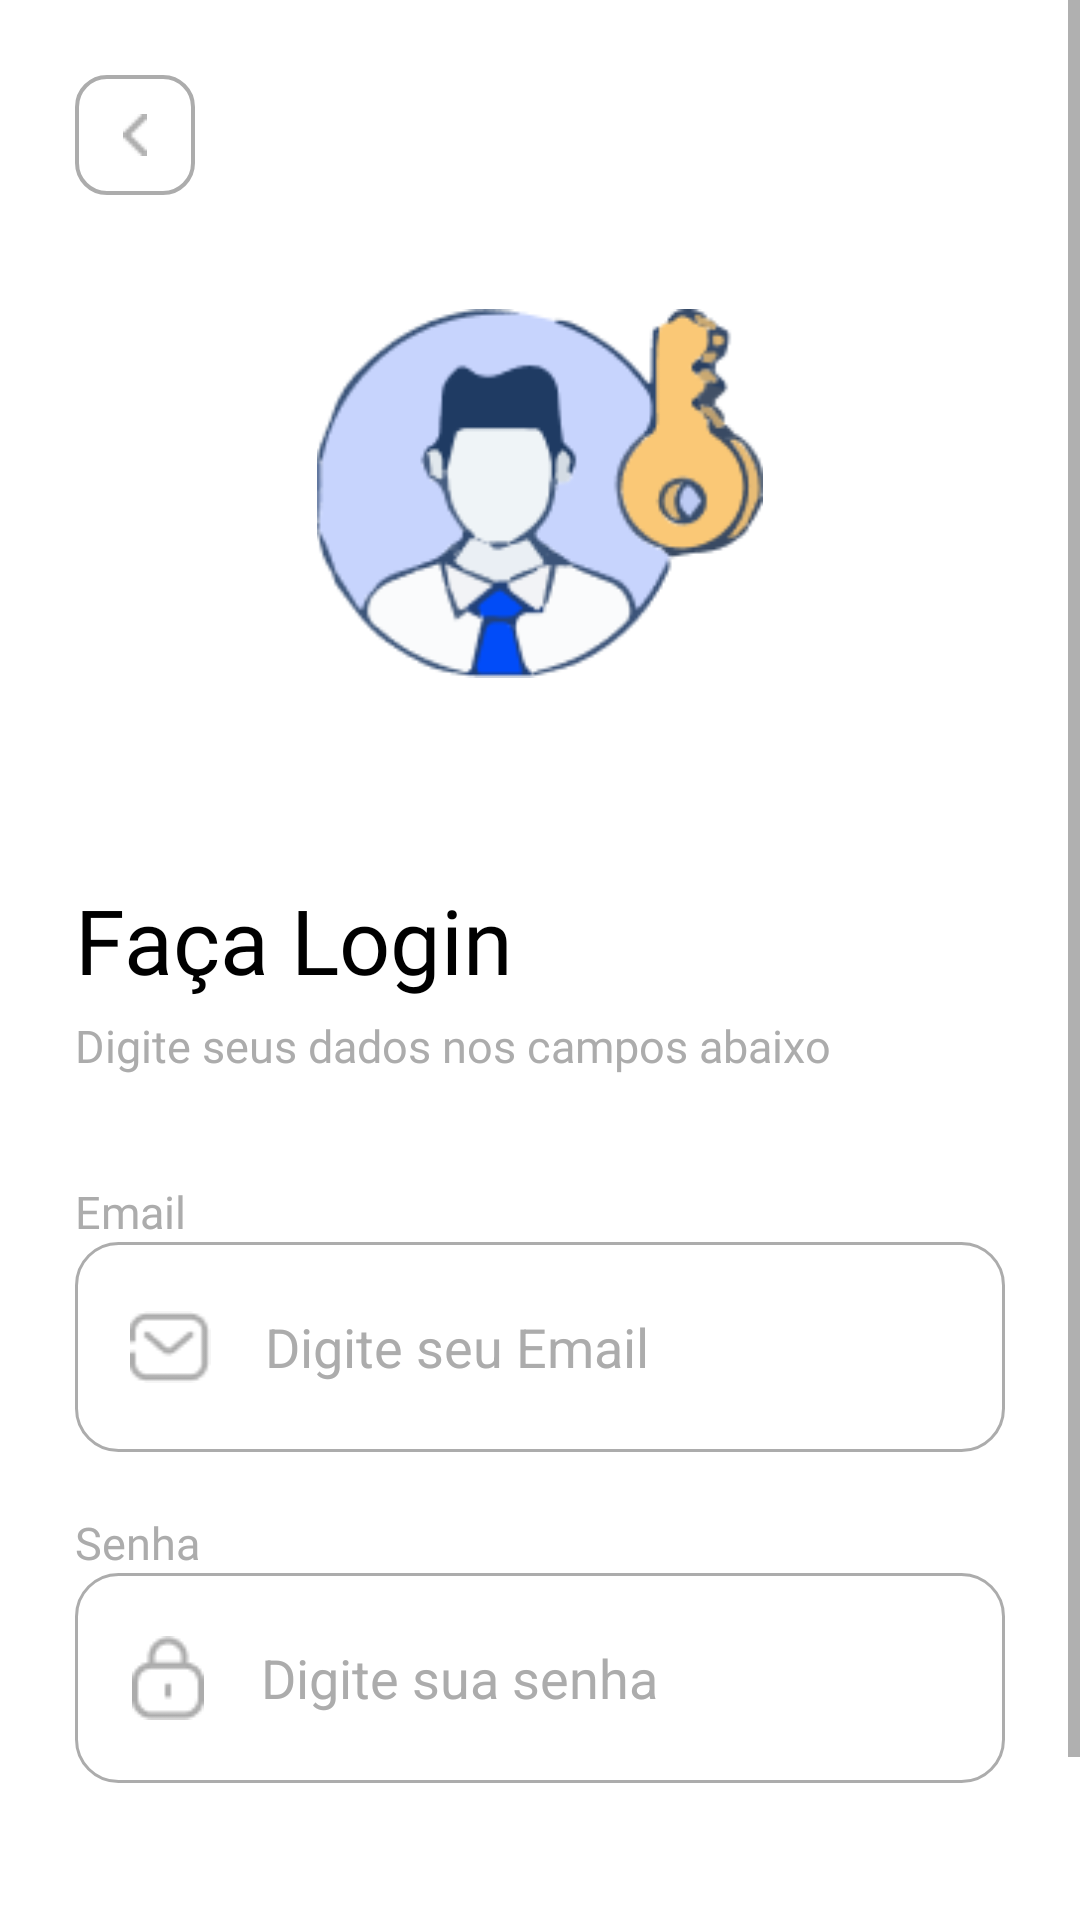

Here is an Android app screen rendered from its layout file. Give the layout XML and the strings, colors and styles it references.
<!-- AndroidManifest.xml: application theme Theme.Mobisi -->
<!-- res/layout/activity_login.xml -->
<?xml version="1.0" encoding="utf-8"?>
<ScrollView xmlns:android="http://schemas.android.com/apk/res/android"
    xmlns:app="http://schemas.android.com/apk/res-auto"
    xmlns:tools="http://schemas.android.com/tools"
    android:layout_width="match_parent"
    android:layout_height="match_parent"
    android:background="@color/white"
    tools:context=".view.Login">


    <LinearLayout
        android:layout_width="match_parent"
        android:layout_height="match_parent"
        android:background="#FFFFFF"
        android:backgroundTint="#FFFFFF"
        android:orientation="vertical"
        tools:context=".view.Login">

        <LinearLayout
            android:id="@+id/voltar"
            android:layout_width="wrap_content"
            android:layout_height="wrap_content"
            android:layout_gravity="start"
            android:layout_marginLeft="25dp"
            android:layout_marginTop="25dp"
            android:background="@drawable/setinha_volta"
            android:gravity="center"
            android:onClick="voltar"
            android:orientation="vertical">

            <ImageView
                android:id="@+id/imageView"
                android:layout_width="wrap_content"
                android:layout_height="wrap_content"
                app:srcCompat="@drawable/setinha" />

        </LinearLayout>

        <ImageView
            android:id="@+id/imagem_login"
            android:layout_width="150dp"
            android:layout_height="123dp"
            android:layout_gravity="center"
            android:layout_marginTop="38dp"
            app:srcCompat="@drawable/imagem_login" />

        <TextView
            android:id="@+id/faca_login"
            android:layout_width="wrap_content"
            android:layout_height="wrap_content"
            android:layout_marginLeft="25dp"
            android:layout_marginTop="67dp"
            android:fontFamily="@font/poppins_semibold"
            android:text="Faça Login"
            android:textColor="@color/black"
            android:textSize="30sp" />

        <TextView
            android:id="@+id/dica_login"
            android:layout_width="wrap_content"
            android:layout_height="wrap_content"
            android:layout_marginLeft="25dp"
            android:layout_marginTop="5dp"
            android:fontFamily="@font/poppins_2"
            android:text="Digite seus dados nos campos abaixo"
            android:textColor="@color/gray"
            android:textSize="15sp" />

        <ProgressBar
            android:id="@+id/carregar"
            style="?android:attr/progressBarStyle"
            android:layout_width="match_parent"
            android:layout_height="wrap_content"
            android:visibility="gone" />

        <TextView
            android:id="@+id/label_email"
            android:layout_width="wrap_content"
            android:layout_height="wrap_content"
            android:layout_marginLeft="25dp"
            android:layout_marginTop="35dp"
            android:fontFamily="@font/poppins_2"
            android:text="Email"
            android:textColor="@color/gray"
            android:textSize="15sp" />

        <LinearLayout
            android:id="@+id/input_email"
            android:layout_width="match_parent"
            android:layout_height="wrap_content"
            android:layout_gravity="center"

            android:layout_marginLeft="25dp"
            android:layout_marginRight="25dp"
            android:background="@drawable/inputs"
            android:gravity="center"
            android:orientation="horizontal">

            <ImageView
                android:id="@+id/imagem_email"
                android:layout_width="wrap_content"
                android:layout_height="wrap_content"
                android:layout_weight="1"
                app:srcCompat="@drawable/icone_email" />

            <EditText
                android:id="@+id/login_email"
                android:layout_width="wrap_content"
                android:layout_height="wrap_content"
                android:layout_weight="1"
                android:background="@color/nula"
                android:ems="10"
                android:hint="Digite seu Email"
                android:inputType="textWebEmailAddress"
                android:singleLine="false"
                android:textColor="@color/black"
                android:textColorHint="@color/gray" />

        </LinearLayout>

        <TextView
            android:id="@+id/label_senha"
            android:layout_width="wrap_content"
            android:layout_height="wrap_content"
            android:layout_marginLeft="25dp"
            android:layout_marginTop="20dp"
            android:fontFamily="@font/poppins_2"
            android:text="Senha"
            android:textColor="@color/gray"
            android:textSize="15sp" />

        <LinearLayout
            android:id="@+id/input_senha"
            android:layout_width="match_parent"
            android:layout_height="wrap_content"
            android:layout_gravity="center"
            android:layout_marginLeft="25dp"
            android:layout_marginRight="25dp"
            android:background="@drawable/inputs"
            android:gravity="center"
            android:orientation="horizontal">

            <ImageView
                android:id="@+id/imageView3"
                android:layout_width="wrap_content"
                android:layout_height="wrap_content"
                android:layout_weight="1"
                app:srcCompat="@drawable/icone_senha" />

            <EditText
                android:id="@+id/login_senha"
                android:layout_width="wrap_content"
                android:layout_height="wrap_content"
                android:layout_weight="1"
                android:background="@color/nula"
                android:ems="10"
                android:hint="Digite sua senha"
                android:inputType="textPassword"
                android:textColor="@color/black"
                android:textColorHint="@color/gray" />
        </LinearLayout>

        <Button
            android:id="@+id/login"
            android:layout_width="match_parent"
            android:layout_height="60dp"
            android:layout_gravity="center"
            android:layout_marginLeft="25dp"
            android:layout_marginTop="45dp"
            android:layout_marginRight="25dp"
            android:backgroundTint="@color/dark_blue"
            android:fontFamily="@font/poppins_bold"
            android:onClick="Logar"
            android:text="Login"
            android:textAllCaps="false"
            android:textColor="@color/white"
            android:textSize="18dp"
            app:cornerRadius="20dp" />

    </LinearLayout>
</ScrollView>
<!-- resources referenced by this layout -->
<resources>
  <color name="black">#FF000000</color>
  <color name="dark_blue">#003D76</color>
  <color name="gray">#ACACAC</color>
  <color name="nula" />
  <color name="white">#FFFFFFFF</color>
  <!-- drawable icone_email: png bitmap (drawable, 680 bytes) -->
  <!-- drawable icone_senha: png bitmap (drawable, 672 bytes) -->
  <!-- drawable imagem_login: png bitmap (drawable, 11779 bytes) -->
  <!-- drawable inputs (drawable) -->
  <?xml version="1.0" encoding="utf-8"?>
  <shape xmlns:android="http://schemas.android.com/apk/res/android"
      android:shape="rectangle">
      <stroke
          android:width="1dp"
          android:color="@color/gray"></stroke>
      <solid android:color="@color/white" />
      <corners android:radius="14dp"></corners>
      <size android:height="70dp"></size>
  </shape>
  <!-- drawable setinha: png bitmap (drawable, 230 bytes) -->
  <!-- drawable setinha_volta (drawable) -->
  <?xml version="1.0" encoding="utf-8"?>
  <shape xmlns:android="http://schemas.android.com/apk/res/android" android:shape="rectangle">
      <stroke
          android:width="4px"
          android:color="@color/gray"></stroke>
      <solid android:color="#FFFFFFFF" />
      <size android:height="40dp" android:width="40dp"></size>
      <corners android:radius="10dp"></corners>
  </shape>
  <style name="Theme.Mobisi" parent="Theme.MaterialComponents.DayNight.NoActionBar">
          
          <item name="colorPrimary">@color/purple_500</item>
          <item name="colorPrimaryVariant">@color/purple_700</item>
          <item name="colorOnPrimary">@color/white</item>
          
          <item name="colorSecondary">@color/teal_200</item>
          <item name="colorSecondaryVariant">@color/teal_700</item>
          <item name="colorOnSecondary">@color/black</item>
          <item name="colorTertiary">@color/dark_blue</item>
          
          <item name="android:statusBarColor">?attr/colorTertiary</item>
          
      </style>
  <color name="purple_500">#FF6200EE</color>
  <color name="purple_700">#FF3700B3</color>
  <color name="teal_200">#FF03DAC5</color>
  <color name="teal_700">#FF018786</color>
</resources>
